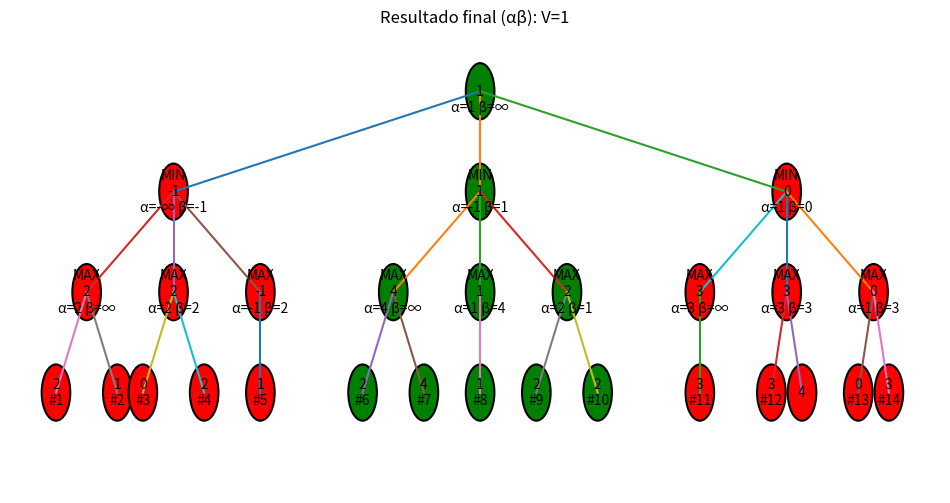

Write the Python code that produced this figure.
# minimax_alphabeta_vivo.py
# Creado para entender y visualizar Minimax con poda alfa-beta sobre
# el MISMO árbol del enunciado (izquierda→derecha).
# Colores:
#  - Amarillo: nodo en evaluación (paso actual)
#  - Verde: evaluado y USADO (ruta óptima)
#  - Rojo: evaluado y NO USADO
#  - Gris claro: pendiente (aún no evaluado)
#  - Gris oscuro (con hatch): PRUNED (poda alfa-beta)
#
# Avanza automáticamente cada 5 s.

import time
import math
import matplotlib.pyplot as plt
from dataclasses import dataclass, field
from typing import List, Optional, Dict, Tuple

# -------------------- Modelo de árbol --------------------
@dataclass
class Node:
    kind: str  # 'MAX', 'MIN' o 'LEAF'
    value: Optional[int] = None
    children: List["Node"] = field(default_factory=list)
    name: Optional[str] = None  # id único (para estado/posiciones)

# Utilidad para crear hoja con nombre único (texto mostrado = dígitos del nombre)
def L(name_with_suffix: str, v: int) -> Node:
    return Node("LEAF", v, name=name_with_suffix)

def MAX(name: str, childs: List[Node]) -> Node:
    return Node("MAX", children=childs, name=name)

def MIN(name: str, childs: List[Node]) -> Node:
    return Node("MIN", children=childs, name=name)

# ---------- Árbol EXACTO de la NUEVA imagen ----------
# Hojas (izq→der): 2,1,0,2,-1,  2,4,1,-2,2,  3,3,4,0,-1
# Raíz MAX con 3 hijos MIN (izq→der): MINL, MINM, MINR

# MIN izquierdo: (2,1), (0,2), (-1)
L1 = MAX("L1", [L("2a", 2), L("1a", 1)])
L2 = MAX("L2", [L("0a", 0), L("2b", 2)])
L3 = MAX("L3", [L("m1a", -1)])
MINL = MIN("MINL", [L1, L2, L3])

# MIN central: (2,4), (1), (-2,2)
M1 = MAX("M1", [L("2c", 2), L("4a", 4)])
M2 = MAX("M2", [L("1b", 1)])
M3 = MAX("M3", [L("m2a", -2), L("2d", 2)])
MINM = MIN("MINM", [M1, M2, M3])

# MIN derecho: (3), (3,4), (0,-1)
R1 = MAX("R1", [L("3a", 3)])
R2 = MAX("R2", [L("3b", 3), L("4b", 4)])
R3 = MAX("R3", [L("0b", 0), L("m3a", -1)])
MINR = MIN("MINR", [R1, R2, R3])

ROOT = MAX("ROOT", [MINL, MINM, MINR])
# ------------------------------------------------------

# -------------------- Layout para dibujar parecido a la imagen --------------------
# Coordenadas “manuales” para que se parezca a la figura.
POS = {
    # Niveles: y=3 (ROOT), y=2 (MIN), y=1 (MAX), y=0 (LEAF)
    "ROOT": (0.0, 3.0),

    "MINL": (-6.0, 2.0),
    "MINM": ( 0.0, 2.0),
    "MINR": ( 6.0, 2.0),

    "L1": (-7.7, 1.0), "L2": (-6.0, 1.0), "L3": (-4.3, 1.0),
    "M1": (-1.7, 1.0), "M2": ( 0.0, 1.0), "M3": ( 1.7, 1.0),
    "R1": ( 4.3, 1.0), "R2": ( 6.0, 1.0), "R3": ( 7.7, 1.0),

    # Hojas (bajo cada MAX)
    "2a": (-8.3, 0.0), "1a": (-7.1, 0.0),
    "0a": (-6.6, 0.0), "2b": (-5.4, 0.0),
    "m1a": (-4.3, 0.0),

    "2c": (-2.3, 0.0), "4a": (-1.1, 0.0),
    "1b": ( 0.0, 0.0),
    "m2a": ( 1.1, 0.0), "2d": ( 2.3, 0.0),

    "3a": ( 4.3, 0.0),
    "3b": ( 5.7, 0.0), "4b": ( 6.3, 0.0),
    "0b": ( 7.4, 0.0), "m3a": ( 8.0, 0.0),
}

EDGES = [
    ("ROOT","MINL"), ("ROOT","MINM"), ("ROOT","MINR"),

    ("MINL","L1"), ("MINL","L2"), ("MINL","L3"),
    ("L1","2a"), ("L1","1a"),
    ("L2","0a"), ("L2","2b"),
    ("L3","m1a"),

    ("MINM","M1"), ("MINM","M2"), ("MINM","M3"),
    ("M1","2c"), ("M1","4a"),
    ("M2","1b"),
    ("M3","m2a"), ("M3","2d"),

    ("MINR","R1"), ("MINR","R2"), ("MINR","R3"),
    ("R1","3a"),
    ("R2","3b"), ("R2","4b"),
    ("R3","0b"), ("R3","m3a"),
]

# -------------------- Estado de visualización --------------------
# status: 'pending' | 'current' | 'used' | 'unused' | 'pruned'
node_status: Dict[str, str] = {k: "pending" for k in POS}
node_value: Dict[str, Optional[int]] = {k: None for k in POS}
node_alpha: Dict[str, Optional[float]] = {k: None for k in POS}
node_beta:  Dict[str, Optional[float]] = {k: None for k in POS}
visit_order: Dict[str, int] = {}
visit_counter = 0

# -------------------- Utilidades de dibujo --------------------
def _leaf_label(name: str) -> str:
    # Muestra sólo los dígitos del nombre interno (p.ej. "2a" -> "2")
    digits = "".join(ch for ch in name if ch.isdigit() or ch == "-")
    return digits if digits else name

def draw_scene(ax, focus: Optional[str] = None, title: str = ""):
    ax.clear()
    # Aristas
    for a, b in EDGES:
        xa, ya = POS[a]; xb, yb = POS[b]
        ax.plot([xa, xb], [ya, yb])

    # Nodos
    for name, (x, y) in POS.items():
        st = node_status.get(name, "pending")
        hatch = None
        if st == "current":
            fc = "yellow"
        elif st == "used":
            fc = "green"
        elif st == "unused":
            fc = "red"
        elif st == "pruned":
            fc = "darkgray"; hatch = "//"
        else:
            fc = "lightgray"

        circle = plt.Circle((x, y), 0.28, edgecolor="black", facecolor=fc, lw=1.5, hatch=hatch)
        ax.add_patch(circle)

        # Texto interno
        internal_nodes = {"ROOT","MINL","MINM","MINR","L1","L2","L3","M1","M2","M3","R1","R2","R3"}
        if name in internal_nodes:
            label_top = "MAX" if name in {"L1","L2","L3","M1","M2","M3","R1","R2","R3"} else ("MIN" if name.startswith("MIN") else "")
            val = node_value.get(name)
            a = node_alpha.get(name); b = node_beta.get(name)
            ab = ""
            if a is not None or b is not None:
                a_txt = "-∞" if a is None or a == -math.inf else str(int(a))
                b_txt = "∞"  if b is None or b ==  math.inf else str(int(b))
                ab = f"\nα={a_txt} β={b_txt}"
            text = f"{label_top}\n{'' if val is None else val}{ab}"
        else:
            order = visit_order.get(name)
            base = _leaf_label(name)
            text = f"{base}\n#{order}" if order else base

        ax.text(x, y, text, ha="center", va="center", fontsize=10)

    ax.set_xlim(-9.2, 9.0)
    ax.set_ylim(-1.0, 3.6)
    ax.axis("off")
    ax.set_title(title, fontsize=12)

def step_pause(fig, ax, focus: Optional[str], title: str):
    draw_scene(ax, focus, title)
    fig.canvas.draw()
    plt.pause(0.001)

def mark_subtree(node: Node, status: str):
    stack = [node]
    while stack:
        n = stack.pop()
        node_status[n.name] = status
        for c in n.children:
            stack.append(c)

# -------------------- Alfa-Beta con traza --------------------
def alphabeta_trace(node: Node, fig, ax, alpha: float, beta: float, depth: int = 0) -> int:
    global visit_counter

    node_status[node.name] = "current"
    node_alpha[node.name] = alpha
    node_beta[node.name]  = beta
    step_pause(fig, ax, node.name, f"Evaluando {node.name} ({node.kind}) con α={alpha if alpha!=-math.inf else '-∞'}, β={beta if beta!=math.inf else '∞'}")

    if node.kind == "LEAF":
        visit_counter += 1
        visit_order[node.name] = visit_counter
        node_value[node.name] = node.value
        step_pause(fig, ax, node.name, f"Hoja {node.name} = {node.value}  (orden #{visit_counter})")
        return node.value

    vals: List[Tuple[Node, int]] = []
    if node.kind == "MAX":
        value = -math.inf
        for i, child in enumerate(node.children):
            v = alphabeta_trace(child, fig, ax, alpha, beta, depth + 1)
            vals.append((child, v))
            value = max(value, v)
            alpha = max(alpha, value)
            node_value[node.name] = value
            node_alpha[node.name] = alpha
            node_beta[node.name]  = beta
            step_pause(fig, ax, node.name, f"MAX parcial en {node.name}: {value}  (α={alpha if alpha!=-math.inf else '-∞'}, β={beta if beta!=math.inf else '∞'})")
            if alpha >= beta and i < len(node.children) - 1:
                for rest in node.children[i+1:]:
                    mark_subtree(rest, "pruned")
                step_pause(fig, ax, node.name, f"PODA en {node.name} porque α≥β ({alpha}≥{beta})")
                break
    else:  # MIN
        value = math.inf
        for i, child in enumerate(node.children):
            v = alphabeta_trace(child, fig, ax, alpha, beta, depth + 1)
            vals.append((child, v))
            value = min(value, v)
            beta = min(beta, value)
            node_value[node.name] = value
            node_alpha[node.name] = alpha
            node_beta[node.name]  = beta
            step_pause(fig, ax, node.name, f"MIN parcial en {node.name}: {value}  (α={alpha if alpha!=-math.inf else '-∞'}, β={beta if beta!=math.inf else '∞'})")
            if alpha >= beta and i < len(node.children) - 1:
                for rest in node.children[i+1:]:
                    mark_subtree(rest, "pruned")
                step_pause(fig, ax, node.name, f"PODA en {node.name} porque α≥β ({alpha}≥{beta})")
                break

    # Determinar hijos óptimos entre los realmente evaluados (no podados)
    evaluated = [(c, v) for (c, v) in vals]
    if node.kind == "MAX":
        best_val = max(v for _, v in evaluated)
        best_children = [c for c, v in evaluated if v == best_val]
    else:
        best_val = min(v for _, v in evaluated)
        best_children = [c for c, v in evaluated if v == best_val]

    node_value[node.name] = best_val

    # Marcar usados/unused entre los evaluados
    used_set = set(n.name for n in best_children)
    for c, _ in evaluated:
        if node_status.get(c.name) == "pruned":
            continue
        if c.name in used_set:
            mark_subtree(c, "used")
        else:
            mark_subtree(c, "unused")

    node_status[node.name] = "used"
    step_pause(fig, ax, node.name, f"{node.kind} decide en {node.name}: {best_val}  (α={alpha if alpha!=-math.inf else '-∞'}, β={beta if beta!=math.inf else '∞'})")
    return best_val

# -------------------- Ejecutar visualización --------------------
if __name__ == "__main__":
    plt.ion()
    fig, ax = plt.subplots(figsize=(12, 6))
    draw_scene(ax, None, "Minimax con poda alfa-beta: preparación")
    fig.canvas.draw()
    plt.pause(0.001)

    final_v = alphabeta_trace(ROOT, fig, ax, -math.inf, math.inf)

    # Propagar marcado final desde la raíz entre sus hijos no podados
    children_vals = []
    for ch in ROOT.children:
        if node_status.get(ch.name) == "pruned":
            continue
        children_vals.append((ch, node_value[ch.name]))

    best = max(v for _, v in children_vals)  # raíz es MAX
    for ch, v in children_vals:
        if v == best:
            mark_subtree(ch, "used")
        else:
            mark_subtree(ch, "unused")

    node_status["ROOT"] = "used"
    node_value["ROOT"] = final_v

    step_pause(fig, ax, "ROOT", f"Final: V={final_v} en ROOT (αβ)")

    plt.ioff()
    draw_scene(ax, None, f"Resultado final (αβ): V={final_v}")
    plt.show()
